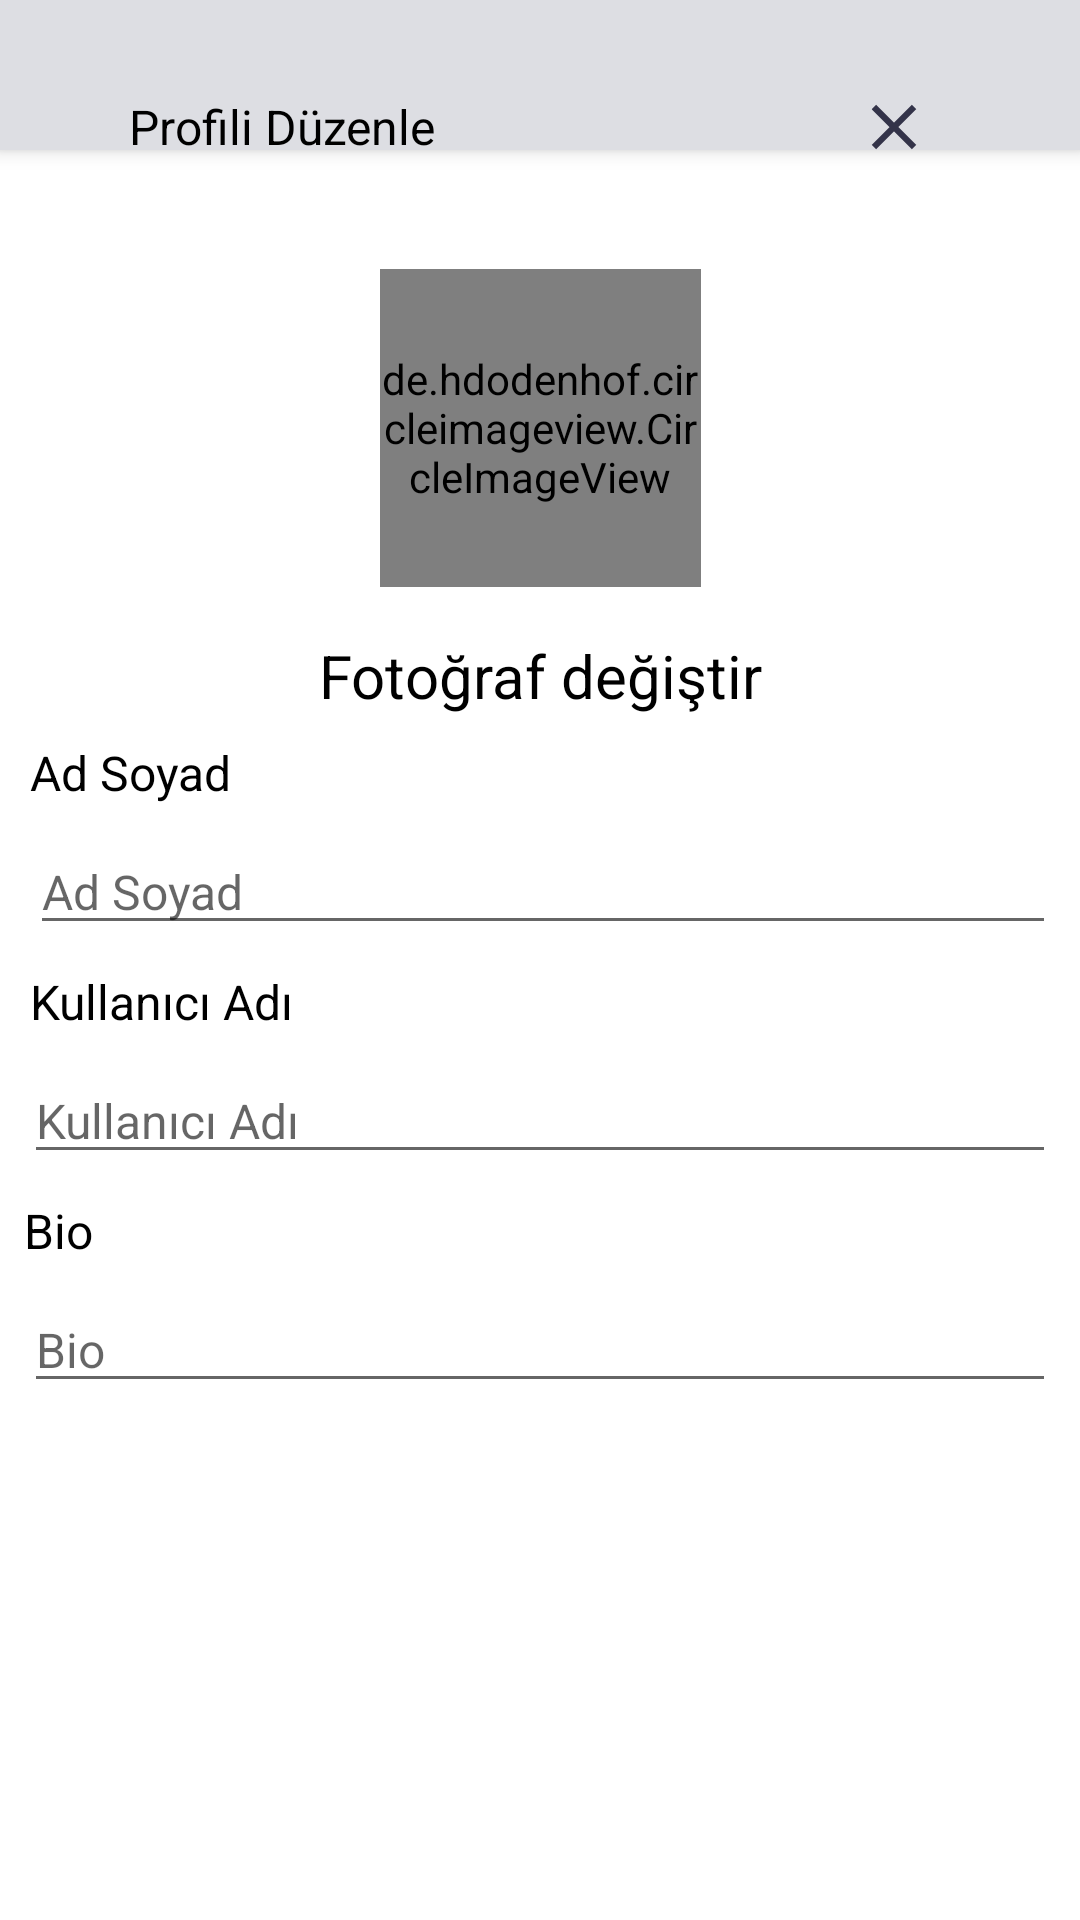

Layout XML and referenced resources for this Android screen:
<!-- AndroidManifest.xml: application theme Theme.Paylasim -->
<!-- res/layout/fragment_profil_edit.xml -->
<?xml version="1.0" encoding="utf-8"?>
<androidx.coordinatorlayout.widget.CoordinatorLayout xmlns:android="http://schemas.android.com/apk/res/android"
    xmlns:tools="http://schemas.android.com/tools"
    xmlns:app="http://schemas.android.com/apk/res-auto"


    android:layout_width="match_parent"
    android:layout_height="match_parent">

    <androidx.constraintlayout.widget.ConstraintLayout
        android:id="@+id/constraintLayout2"
        android:layout_width="match_parent"
        android:layout_height="match_parent">

        <ProgressBar
            android:id="@+id/progressBar4"
            style="?android:attr/progressBarStyle"
            android:layout_width="wrap_content"
            android:layout_height="wrap_content"
            android:visibility="gone"
            app:layout_constraintBottom_toBottomOf="parent"
            app:layout_constraintEnd_toEndOf="parent"
            app:layout_constraintStart_toStartOf="parent"
            app:layout_constraintTop_toTopOf="parent" />
    </androidx.constraintlayout.widget.ConstraintLayout>

    <com.google.android.material.appbar.AppBarLayout
        android:id="@+id/appbar"

        android:layout_width="match_parent"
        android:layout_height="50dp">

        <com.google.android.material.appbar.CollapsingToolbarLayout
            android:layout_width="match_parent"
            android:layout_height="match_parent"
            android:background="#DDDEE3"
            app:contentScrim="?attr/colorPrimary"
            app:layout_scrollFlags="scroll|exitUntilCollapsed"

            app:toolbarId="@+id/toolbar">


            <androidx.appcompat.widget.Toolbar
                android:id="@+id/toolbar"
                android:layout_width="match_parent"
                android:layout_height="?attr/actionBarSize"
                app:contentInsetStart="0dp">

                <androidx.constraintlayout.widget.ConstraintLayout
                    android:layout_width="match_parent"
                    android:layout_height="match_parent">

                    <ImageView
                        android:id="@+id/img_back"
                        android:layout_width="92dp"
                        android:layout_height="44dp"
                        android:layout_marginEnd="16dp"
                        android:src="@drawable/ic_launcher_closed"
                        app:layout_constraintBottom_toBottomOf="@+id/textView12"
                        app:layout_constraintEnd_toEndOf="parent"
                        app:layout_constraintTop_toTopOf="@+id/textView12" />

                    <ImageView
                        android:id="@+id/imageView_kayit"
                        android:layout_width="wrap_content"
                        android:layout_height="wrap_content"
                        android:layout_marginStart="8dp"
                        android:src="@drawable/ic_launcher_check"
                        app:layout_constraintBottom_toBottomOf="parent"
                        app:layout_constraintStart_toStartOf="parent"
                        app:layout_constraintTop_toTopOf="parent" />

                    <TextView
                        android:id="@+id/textView12"
                        android:layout_width="wrap_content"
                        android:layout_height="wrap_content"
                        android:layout_marginStart="35dp"
                        android:text="Profili Düzenle"
                        android:textSize="16sp"
                        app:layout_constraintBottom_toBottomOf="parent"
                        app:layout_constraintStart_toEndOf="@+id/imageView_kayit"
                        app:layout_constraintTop_toTopOf="@+id/imageView_kayit" />
                </androidx.constraintlayout.widget.ConstraintLayout>

            </androidx.appcompat.widget.Toolbar>
        </com.google.android.material.appbar.CollapsingToolbarLayout>
    </com.google.android.material.appbar.AppBarLayout>

    <androidx.core.widget.NestedScrollView
        android:id="@+id/nestedScrollView"
        android:layout_width="match_parent"


        android:layout_height="match_parent"
        app:layout_behavior="com.google.android.material.appbar.AppBarLayout$ScrollingViewBehavior">

        <androidx.constraintlayout.widget.ConstraintLayout
            android:layout_width="match_parent"
            android:layout_height="match_parent"
            tools:context=".profil.profilEditFragment">

            <de.hdodenhof.circleimageview.CircleImageView
                android:id="@+id/profile_image"
                android:layout_width="107dp"
                android:layout_height="106dp"
                android:layout_marginStart="8dp"
                android:layout_marginTop="8dp"
                android:layout_marginEnd="8dp"
                android:layout_marginBottom="8dp"
                android:src="@drawable/ic_launcher_stars_foreground"
                app:civ_border_color="#6C6A6A"
                app:civ_border_width="1dp"
                app:layout_constraintBottom_toBottomOf="parent"
                app:layout_constraintEnd_toEndOf="parent"
                app:layout_constraintStart_toStartOf="parent"
                app:layout_constraintTop_toTopOf="parent"
                app:layout_constraintVertical_bias="0.107" />

            <TextView
                android:id="@+id/foto_degis"
                android:layout_width="wrap_content"
                android:layout_height="wrap_content"
                android:layout_marginTop="16dp"
                android:text="Fotoğraf değiştir"
                android:textSize="20sp"
                app:layout_constraintEnd_toEndOf="@+id/profile_image"
                app:layout_constraintStart_toStartOf="@+id/profile_image"
                app:layout_constraintTop_toBottomOf="@+id/profile_image" />

            <TextView
                android:id="@+id/textView16"
                android:layout_width="0dp"
                android:layout_height="wrap_content"
                android:layout_marginStart="10dp"
                android:layout_marginTop="8dp"
                android:layout_marginEnd="8dp"
                android:text="Ad Soyad"
                android:textSize="16sp"
                app:layout_constraintBottom_toTopOf="@+id/editTextTextPersonName2"
                app:layout_constraintEnd_toEndOf="parent"
                app:layout_constraintHorizontal_bias="0.5"
                app:layout_constraintStart_toStartOf="parent"
                app:layout_constraintTop_toBottomOf="@+id/foto_degis" />

            <EditText
                android:id="@+id/editTextTextPersonName2"
                android:layout_width="0dp"
                android:layout_height="wrap_content"
                android:layout_marginTop="8dp"
                android:layout_marginEnd="8dp"
                android:ems="10"
                android:hint="Ad Soyad"
                android:inputType="textPersonName"
                android:textSize="16sp"
                app:layout_constraintBottom_toTopOf="@+id/textView20"
                app:layout_constraintEnd_toEndOf="parent"
                app:layout_constraintHorizontal_bias="0.5"
                app:layout_constraintStart_toStartOf="@+id/textView16"
                app:layout_constraintTop_toBottomOf="@+id/textView16" />

            <TextView
                android:id="@+id/textView20"
                android:layout_width="0dp"
                android:layout_height="wrap_content"
                android:layout_marginTop="8dp"
                android:layout_marginEnd="8dp"
                android:text="Kullanıcı Adı"
                android:textSize="16sp"
                app:layout_constraintBottom_toTopOf="@+id/editTextTextPersonName3"
                app:layout_constraintEnd_toEndOf="parent"
                app:layout_constraintHorizontal_bias="0.5"
                app:layout_constraintStart_toStartOf="@+id/editTextTextPersonName2"
                app:layout_constraintTop_toBottomOf="@+id/editTextTextPersonName2" />

            <EditText
                android:id="@+id/editTextTextPersonName3"
                android:layout_width="0dp"
                android:layout_height="wrap_content"
                android:layout_marginStart="8dp"
                android:layout_marginTop="8dp"
                android:layout_marginEnd="8dp"
                android:ems="10"
                android:hint="Kullanıcı Adı"
                android:inputType="textPersonName"
                android:textSize="16sp"
                app:layout_constraintBottom_toTopOf="@+id/textView22"
                app:layout_constraintEnd_toEndOf="parent"
                app:layout_constraintHorizontal_bias="0.5"
                app:layout_constraintStart_toStartOf="parent"
                app:layout_constraintTop_toBottomOf="@+id/textView20" />


            <TextView
                android:id="@+id/textView22"
                android:layout_width="0dp"
                android:layout_height="wrap_content"
                android:layout_marginTop="8dp"
                android:layout_marginEnd="8dp"
                android:text="Bio"
                android:textSize="16sp"
                app:layout_constraintBottom_toTopOf="@+id/editTextTextPersonName5"
                app:layout_constraintEnd_toEndOf="parent"
                app:layout_constraintHorizontal_bias="0.5"
                app:layout_constraintStart_toStartOf="@+id/editTextTextPersonName3"
                app:layout_constraintTop_toBottomOf="@+id/editTextTextPersonName3" />

            <EditText
                android:id="@+id/editTextTextPersonName5"
                android:layout_width="0dp"
                android:layout_height="wrap_content"
                android:layout_marginTop="8dp"
                android:layout_marginEnd="8dp"
                android:ems="10"
                android:hint="Bio"
                android:inputType="textPersonName"
                android:textSize="16sp"
                app:layout_constraintBottom_toBottomOf="parent"
                app:layout_constraintEnd_toEndOf="parent"
                app:layout_constraintHorizontal_bias="0.5"
                app:layout_constraintStart_toStartOf="@+id/textView22"
                app:layout_constraintTop_toBottomOf="@+id/textView22" />

        </androidx.constraintlayout.widget.ConstraintLayout>


    </androidx.core.widget.NestedScrollView>


</androidx.coordinatorlayout.widget.CoordinatorLayout>
<!-- resources referenced by this layout -->
<resources>
  <!-- drawable ic_launcher_closed (drawable) -->
  <vector xmlns:android="http://schemas.android.com/apk/res/android"
      android:width="108dp"
      android:height="108dp"
      android:viewportWidth="108"
      android:viewportHeight="108"
      android:tint="#333349">
    <group android:scaleX="2.61"
        android:scaleY="2.61"
        android:translateX="22.68"
        android:translateY="22.68">
      <path
          android:fillColor="@android:color/white"
          android:pathData="M19,6.41L17.59,5 12,10.59 6.41,5 5,6.41 10.59,12 5,17.59 6.41,19 12,13.41 17.59,19 19,17.59 13.41,12z"/>
    </group>
  </vector>
  <style name="Theme.Paylasim" parent="Theme.MaterialComponents.DayNight.DarkActionBar">
          
          <item name="colorPrimary">#B6B6C5</item>
          <item name="colorPrimaryVariant">#0E0B13</item>
          <item name="colorOnPrimary">#BFBBBB</item>
          
          <item name="colorSecondary">@color/teal_200</item>
          <item name="colorSecondaryVariant">@color/teal_700</item>
          <item name="android:textColorPrimary">@color/black</item>
          <item name="android:textColor">@color/black</item>
          <item name="colorOnSecondary">@color/black</item>
          
          <item name="android:statusBarColor" tools:targetApi="l">?attr/colorPrimaryVariant</item>
          
      </style>
  <color name="teal_200">#303736</color>
  <color name="teal_700">#FF018786</color>
  <color name="black">#FF000000</color>
</resources>
